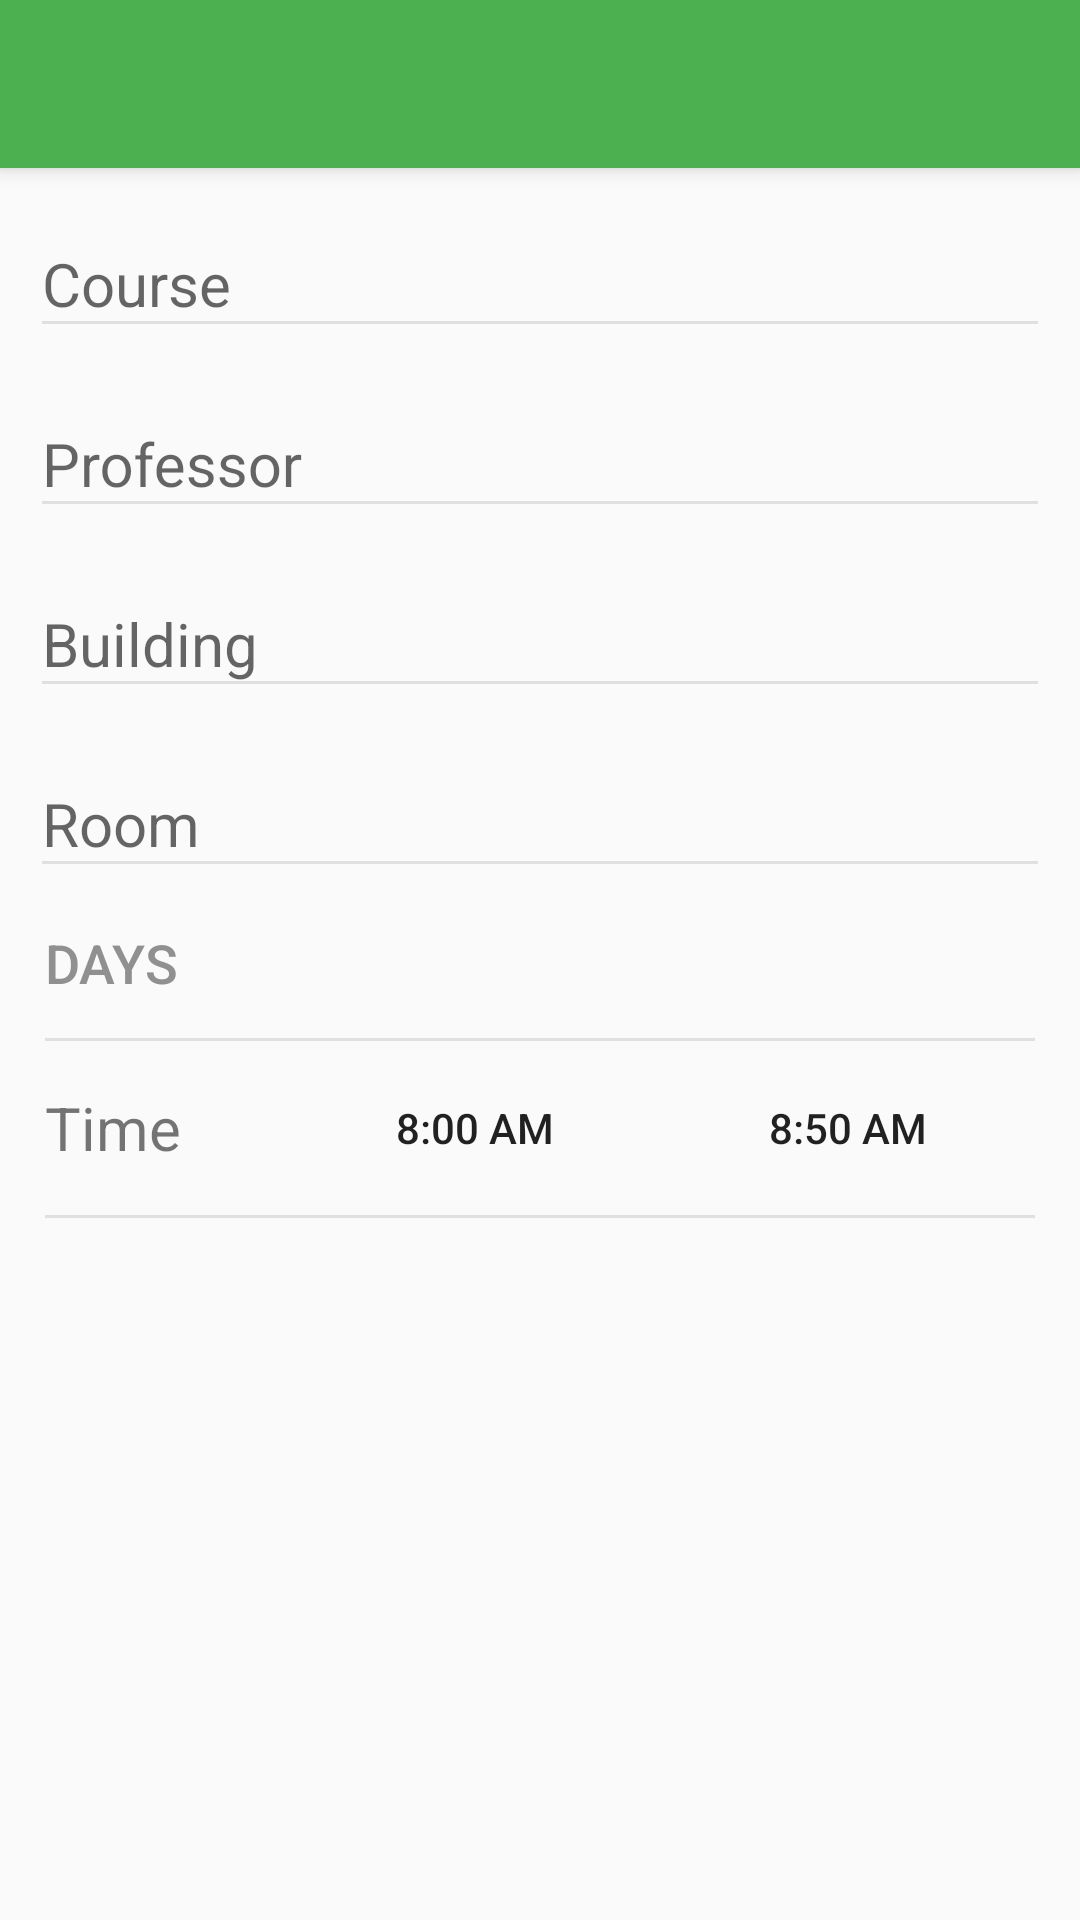

Android layout source for this screen:
<!-- AndroidManifest.xml: application theme AppTheme -->
<!-- res/layout/activity_newcourse.xml -->
<?xml version="1.0" encoding="utf-8"?>
<LinearLayout xmlns:android="http://schemas.android.com/apk/res/android"
    xmlns:app="http://schemas.android.com/apk/res-auto"
    xmlns:tools="http://schemas.android.com/tools"
    android:id="@+id/activity_newcourse"
    android:layout_width="match_parent"
    android:layout_height="match_parent"
    android:orientation="vertical"
    tools:context="edu.iastate.pal.NewCourseActivity">

    <android.support.v7.widget.Toolbar
        android:id="@+id/activity_newCourse_actionbar"
        android:layout_width="match_parent"
        android:layout_height="?attr/actionBarSize"
        android:background="@color/colorPrimary"
        android:elevation="4dp"
        android:theme="@style/ThemeOverlay.AppCompat.ActionBar"
        app:popupTheme="@style/ThemeOverlay.AppCompat.Light" />

    <ScrollView
        android:layout_width="match_parent"
        android:layout_height="match_parent">

        <LinearLayout
            android:layout_width="match_parent"
            android:layout_height="wrap_content"
            android:layout_marginLeft="10dp"
            android:layout_marginRight="10dp"
            android:orientation="vertical">

            <android.support.design.widget.TextInputLayout
                android:id="@+id/activity_newcourse_courseNameWrapper"
                android:layout_width="match_parent"
                android:layout_height="match_parent"
                android:layout_marginTop="5dp" >

                <android.support.design.widget.TextInputEditText
                    android:id="@+id/activity_newCourse_courseName"
                    android:layout_width="match_parent"
                    android:layout_height="match_parent"
                    android:backgroundTint="#E0E0E0"
                    android:hint="@string/s_activity_newcourse_courseNameField"
                    android:maxLines="1"
                    android:textSize="20sp"
                    android:inputType="text"/>

            </android.support.design.widget.TextInputLayout>


            <android.support.design.widget.TextInputLayout
                android:id="@+id/activity_newcourse_professorNameWrapper"
                android:layout_width="match_parent"
                android:layout_height="match_parent"
                android:layout_marginTop="5dp" >

                <android.support.design.widget.TextInputEditText
                    android:id="@+id/activity_newCourse_professorName"
                    android:layout_width="match_parent"
                    android:layout_height="match_parent"
                    android:backgroundTint="#E0E0E0"
                    android:hint="@string/s_activity_newcourse_professorNameField"
                    android:maxLines="1"
                    android:textSize="20sp"
                    android:inputType="textPersonName"/>

            </android.support.design.widget.TextInputLayout>


            <android.support.design.widget.TextInputLayout
                android:id="@+id/activity_newcourse_buildingNameWrapper"
                android:layout_width="match_parent"
                android:layout_height="match_parent"
                android:layout_marginTop="5dp" >

                <android.support.design.widget.TextInputEditText
                    android:id="@+id/activity_newCourse_buildingName"
                    android:layout_width="match_parent"
                    android:layout_height="match_parent"
                    android:backgroundTint="#E0E0E0"
                    android:hint="@string/s_activity_newcourse_buildingNameField"
                    android:maxLines="1"
                    android:textSize="20sp"
                    android:inputType="text"/>

            </android.support.design.widget.TextInputLayout>


            <android.support.design.widget.TextInputLayout
                android:id="@+id/activity_newcourse_roomNumberWrapper"
                android:layout_width="match_parent"
                android:layout_height="match_parent"
                android:layout_marginTop="5dp" >

                <android.support.design.widget.TextInputEditText
                    android:id="@+id/activity_newCourse_roomNumber"
                    android:layout_width="match_parent"
                    android:layout_height="match_parent"
                    android:backgroundTint="#E0E0E0"
                    android:hint="@string/s_activity_newcourse_roomNumberField"
                    android:maxLines="1"
                    android:textSize="20sp"
                    android:inputType="number"/>

            </android.support.design.widget.TextInputLayout>

            <LinearLayout
                android:layout_width="match_parent"
                android:layout_height="match_parent"
                android:padding="5dp">

                <Button
                    android:id="@+id/activity_newcourse_daysButton"
                    android:layout_width="match_parent"
                    android:layout_height="match_parent"
                    android:background="@android:color/transparent"
                    android:minHeight="40dp"
                    android:onClick="setMeetingDays"
                    android:text="@string/s_activity_newcourse_courseDaysField"
                    android:textAlignment="textStart"
                    android:textColor="#909090"
                    android:textSize="18sp" />

            </LinearLayout>

            <View
                android:layout_width="match_parent"
                android:layout_height="1dp"
                android:layout_marginLeft="5dp"
                android:layout_marginRight="5dp"
                android:background="#E0E0E0" />

            <LinearLayout
                android:layout_width="match_parent"
                android:layout_height="match_parent"
                android:padding="5dp">

                <TextView
                    android:layout_width="wrap_content"
                    android:layout_height="match_parent"
                    android:layout_weight="1"
                    android:gravity="center_vertical"
                    android:minHeight="40dp"
                    android:text="@string/s_activity_newcourse_timeField"
                    android:textSize="20sp" />

                <Button
                    android:id="@+id/activity_newcourse_startTimeButton"
                    android:layout_width="wrap_content"
                    android:layout_height="match_parent"
                    android:layout_weight="1"
                    android:background="@android:color/transparent"
                    android:onClick="setTime"
                    android:text="@string/s_activity_newcourse_startTimeField" />

                <Button
                    android:id="@+id/activity_newcourse_endTimeButton"
                    android:layout_width="wrap_content"
                    android:layout_height="match_parent"
                    android:layout_weight="1"
                    android:background="@android:color/transparent"
                    android:onClick="setTime"
                    android:text="@string/s_activity_newcourse_endTimeField" />

            </LinearLayout>

            <View
                android:layout_width="match_parent"
                android:layout_height="1dp"
                android:layout_marginLeft="5dp"
                android:layout_marginRight="5dp"
                android:background="#E0E0E0" />

        </LinearLayout>
    </ScrollView>
</LinearLayout>
<!-- resources referenced by this layout -->
<resources>
  <color name="colorPrimary">#4CAF50</color>
  <string name="s_activity_newcourse_buildingNameField">Building</string>
  <string name="s_activity_newcourse_courseDaysField">Days</string>
  <string name="s_activity_newcourse_courseNameField">Course</string>
  <string name="s_activity_newcourse_endTimeField">8:50 AM</string>
  <string name="s_activity_newcourse_professorNameField">Professor</string>
  <string name="s_activity_newcourse_roomNumberField">Room</string>
  <string name="s_activity_newcourse_startTimeField">8:00 AM</string>
  <string name="s_activity_newcourse_timeField">Time</string>
  <style name="AppTheme" parent="Theme.AppCompat.Light.NoActionBar">
          <item name="colorPrimary">@color/colorPrimary</item>
          <item name="colorPrimaryDark">@color/colorPrimaryDark</item>
          <item name="colorAccent">@color/colorAccent</item>
      </style>
  <color name="colorPrimaryDark">#388E3C</color>
  <color name="colorAccent">#03A9F4</color>
</resources>
